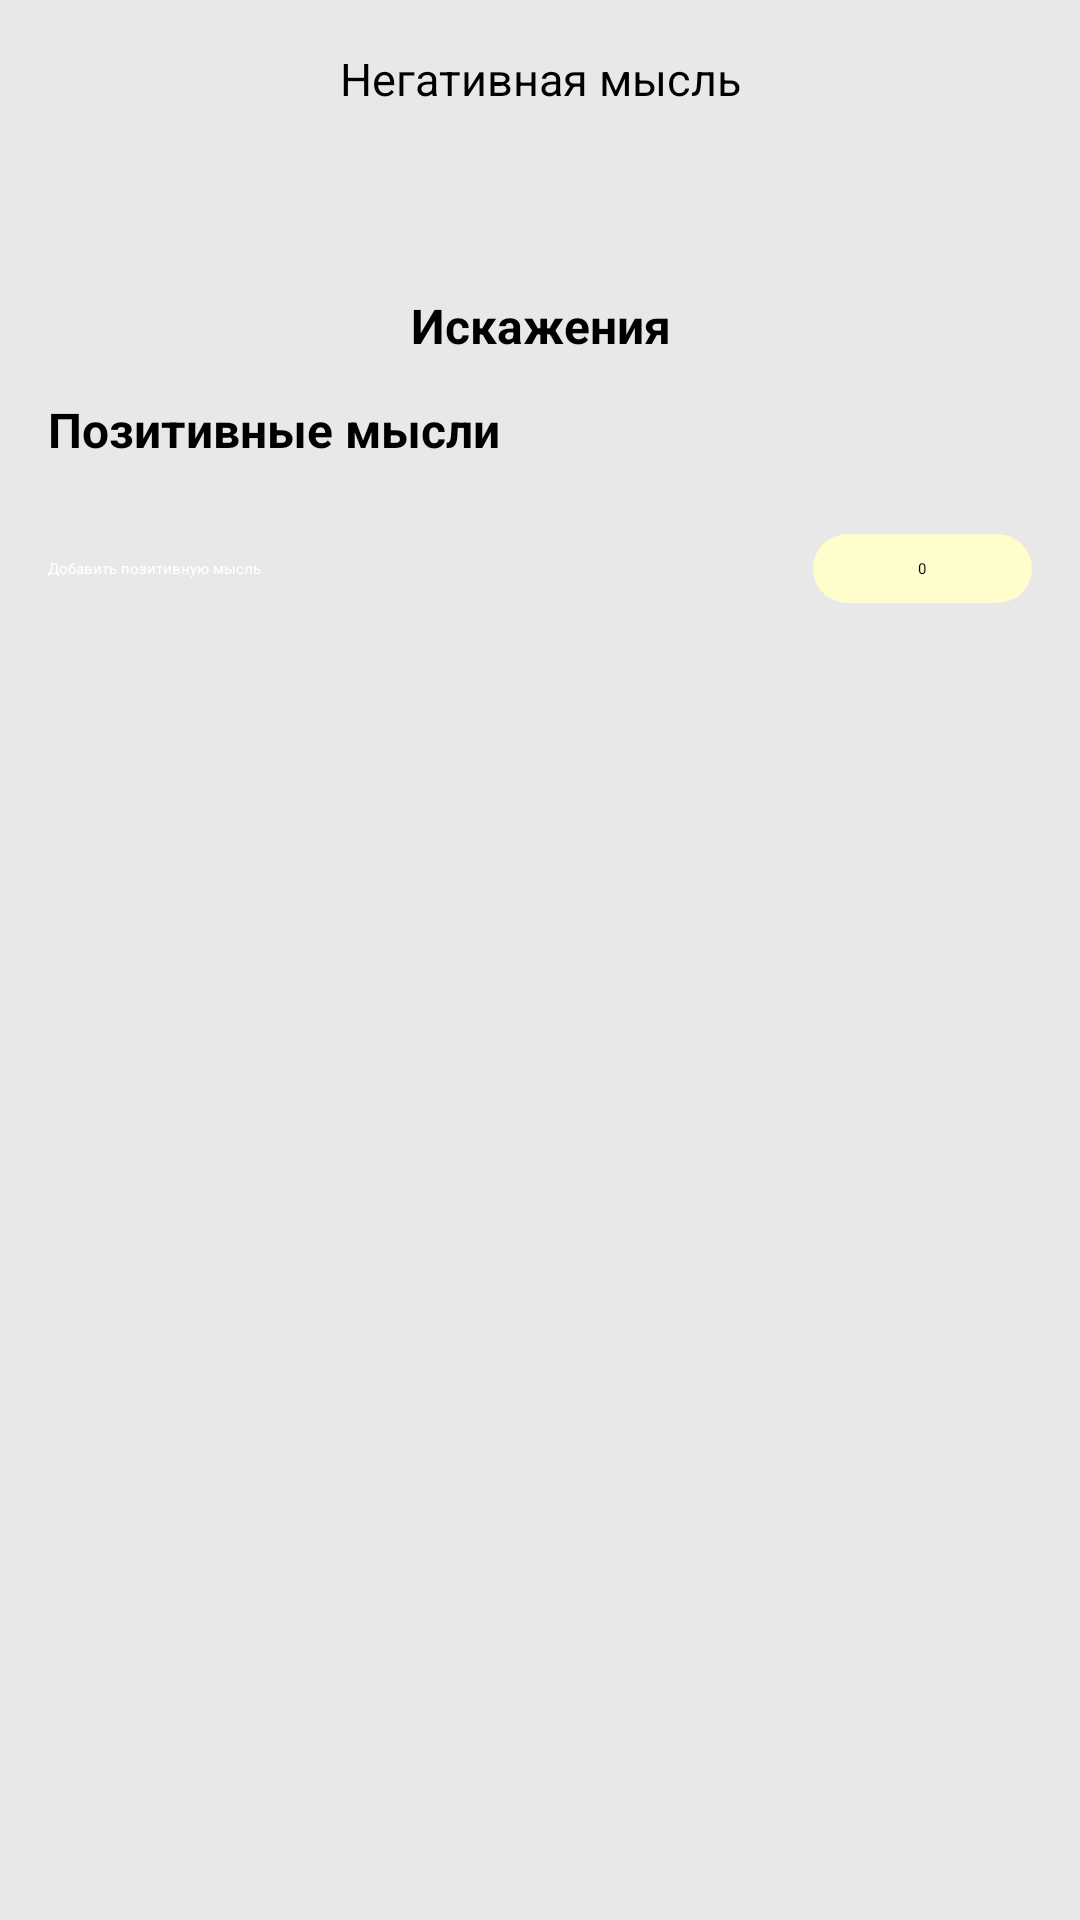

The Android layout XML behind this screen, and the referenced resources:
<!-- AndroidManifest.xml: application theme Theme.MoodDiary -->
<!-- res/layout/activity_positive_thoughts.xml -->
<?xml version="1.0" encoding="utf-8"?>
<ScrollView
    xmlns:android="http://schemas.android.com/apk/res/android"
    android:layout_width="match_parent"
    android:layout_height="match_parent"
    android:padding="16dp"
    android:background="@color/gray">

    <LinearLayout
        android:layout_width="match_parent"
        android:layout_height="wrap_content"
        android:orientation="vertical">

        
        <TextView
            android:id="@+id/negative_thought_title"
            android:layout_width="match_parent"
            android:layout_height="wrap_content"
            android:text="Негативная мысль"
            android:textSize="15sp"
            android:paddingBottom="8dp"
            android:gravity="center" />

        
        <TextView
            android:id="@+id/negative_thought_text"
            android:layout_width="match_parent"
            android:layout_height="wrap_content"
            android:textSize="18sp"
            android:textStyle="bold"
            android:padding="8dp"
            android:textColor="@android:color/black"
            android:layout_marginBottom="8dp"
            android:gravity="center" />

        
        <TextView
            android:id="@+id/distortions_title"
            android:layout_width="match_parent"
            android:layout_height="wrap_content"
            android:text="Искажения"
            android:textSize="16sp"
            android:textStyle="bold"
            android:paddingBottom="8dp"
            android:layout_marginTop="5dp"
            android:gravity="center" />

        
        <androidx.recyclerview.widget.RecyclerView
            android:id="@+id/recycler_view_distortions"
            android:layout_width="match_parent"
            android:layout_height="wrap_content"
            android:layout_marginBottom="5dp"
            android:background="@drawable/rounded_background" />

        
        <TextView
            android:id="@+id/positive_thoughts_title"
            android:layout_width="match_parent"
            android:layout_height="wrap_content"
            android:text="Позитивные мысли"
            android:textSize="16sp"
            android:textStyle="bold"
            android:paddingBottom="8dp" />

        <LinearLayout
            android:id="@+id/positive_thoughts_container"
            android:layout_width="match_parent"
            android:layout_height="wrap_content"
            android:orientation="vertical"
            android:layout_marginBottom="16dp" />

        
        <LinearLayout
            android:layout_width="match_parent"
            android:layout_height="wrap_content"
            android:orientation="horizontal"
            android:gravity="center_vertical"
            android:layout_marginBottom="16dp">

            <Button
                android:id="@+id/add_positive_thought_button"
                android:layout_width="0dp"
                android:layout_weight="10"
                android:layout_height="wrap_content"
                android:text="Добавить позитивную мысль"
                android:backgroundTint="@color/violet"
                android:textColor="@android:color/white"
                android:layout_marginEnd="8dp" />

            <EditText
                android:id="@+id/shared_value_scale"
                android:layout_width="wrap_content"
                android:layout_height="wrap_content"
                android:layout_weight="1"
                android:inputType="number"
                android:maxLength="3"
                android:hint="0"
                android:background="@drawable/rounded_number"
                android:gravity="center"
                android:minWidth="48dp"
                android:padding="8dp" />
        </LinearLayout>
    </LinearLayout>
</ScrollView>
<!-- resources referenced by this layout -->
<resources>
  <color name="gray">#E9E8E8</color>
  <color name="violet">#AD88E4</color>
  <!-- drawable rounded_background (drawable) -->
  <?xml version="1.0" encoding="utf-8"?>
  <shape xmlns:android="http://schemas.android.com/apk/res/android"
      android:shape="rectangle">
      <corners android:radius="20dp" /> 
      <solid android:color="#FFFFFF" /> 
  </shape>
  <!-- drawable rounded_number (drawable) -->
  <?xml version="1.0" encoding="utf-8"?>
  <shape xmlns:android="http://schemas.android.com/apk/res/android"
      android:shape="rectangle">
      <corners android:radius="20dp" /> 
      <solid android:color="@color/yellow" /> 
  </shape>
  <color name="yellow">#FFFDCB</color>
</resources>
